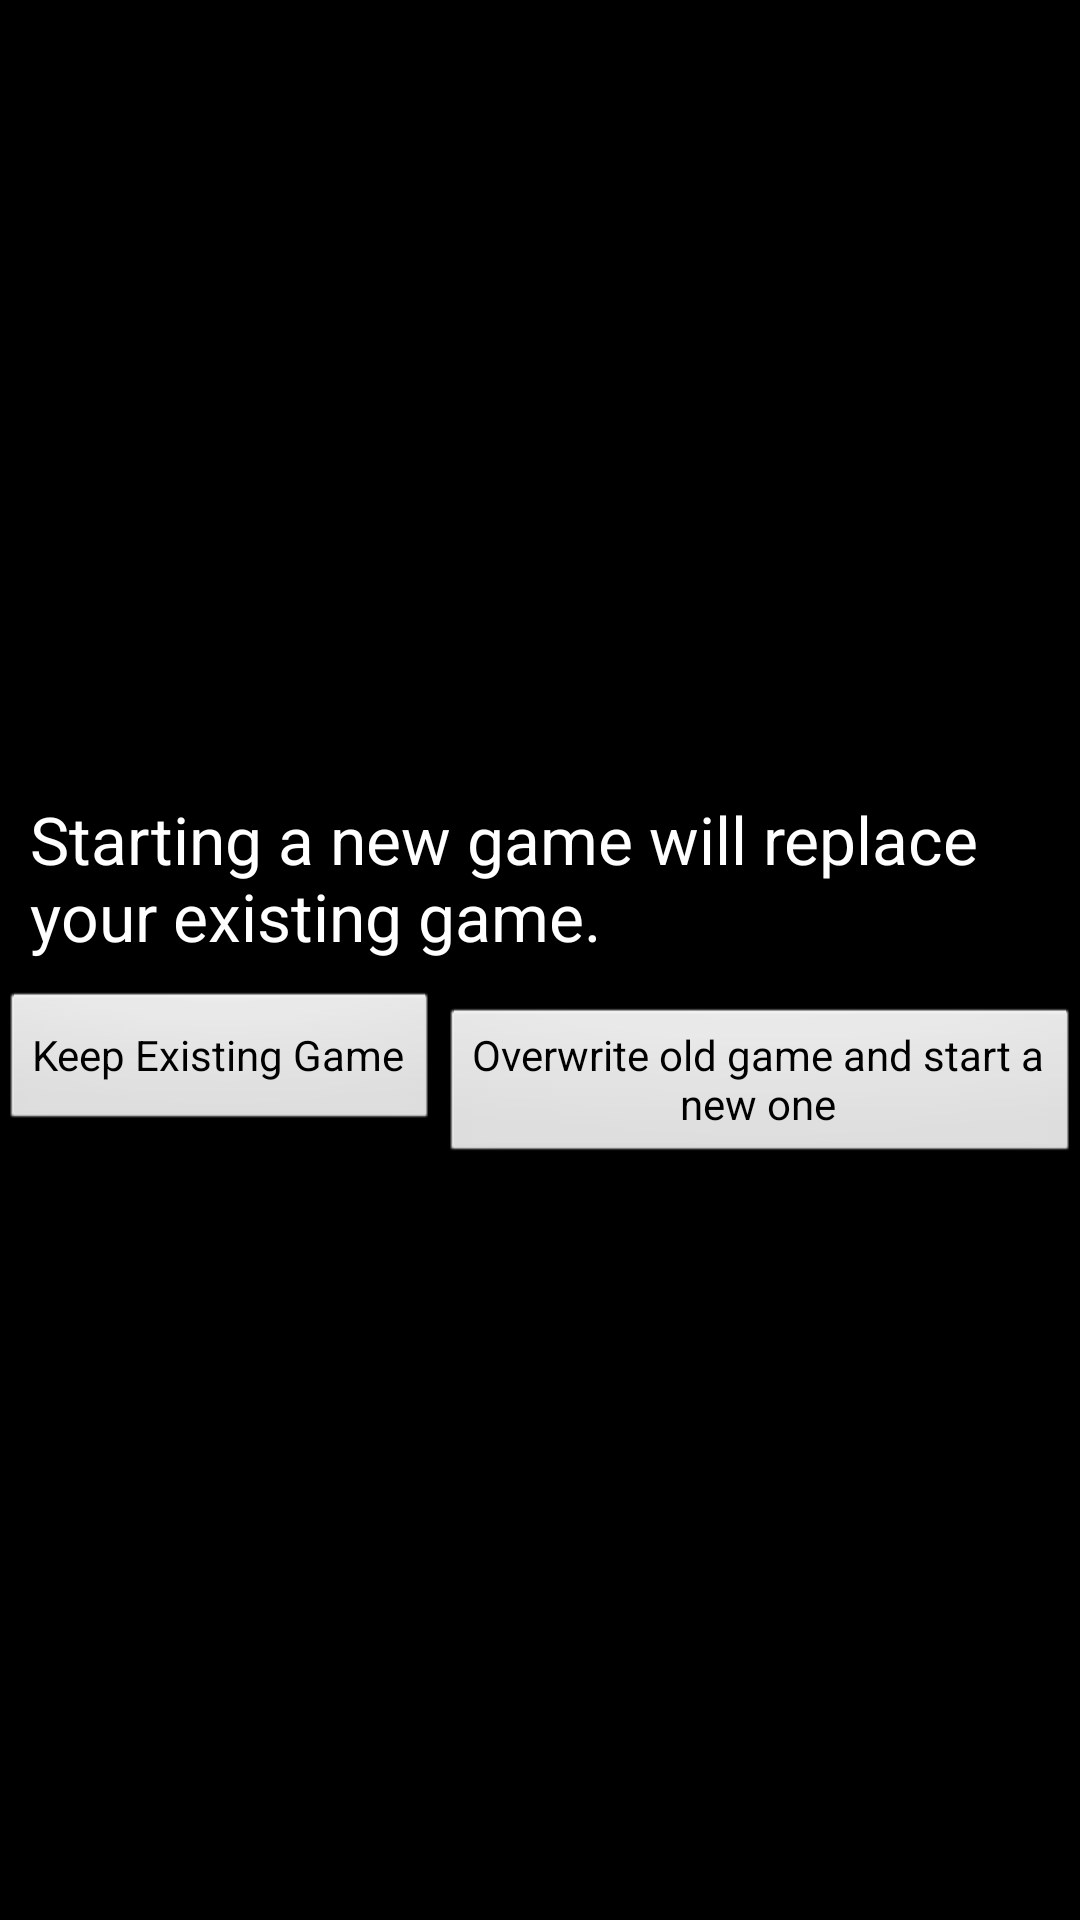

Reconstruct the res/layout file that produces this screen, plus the resources it refers to.
<!-- AndroidManifest.xml: application theme android:Theme.NoTitleBar -->
<!-- res/layout/overwrite_existing_game_dialog.xml -->
<?xml version="1.0" encoding="utf-8"?>

<LinearLayout xmlns:android="http://schemas.android.com/apk/res/android"
    android:layout_width="fill_parent"
    android:layout_height="fill_parent"
    android:orientation="vertical" >

    <TextView
        android:id="@+id/textView1"
        android:layout_width="wrap_content"
        android:layout_height="0dp"
        android:layout_weight="1"
        android:layout_margin="10dp"
        android:gravity="bottom"
        android:text="Starting a new game will replace your existing game."
        android:textAppearance="?android:attr/textAppearanceLarge" />
    
    <LinearLayout
        android:id="@+id/LinearLayout2"
        android:layout_width="wrap_content"
        android:layout_height="0dp"
        android:layout_gravity="center"
        android:layout_weight="1"
        android:orientation="horizontal" >

        <Button
            android:id="@+id/keep_game"
            android:layout_width="wrap_content"
            android:layout_height="wrap_content"
            android:text="Keep Existing Game" />

        <Button
            android:id="@+id/overwrite_game"
            android:layout_width="wrap_content"
            android:layout_height="wrap_content"
            android:text="Overwrite old game and start a new one" />

    </LinearLayout>

</LinearLayout>
<!-- resources referenced by this layout -->
<resources>

</resources>
